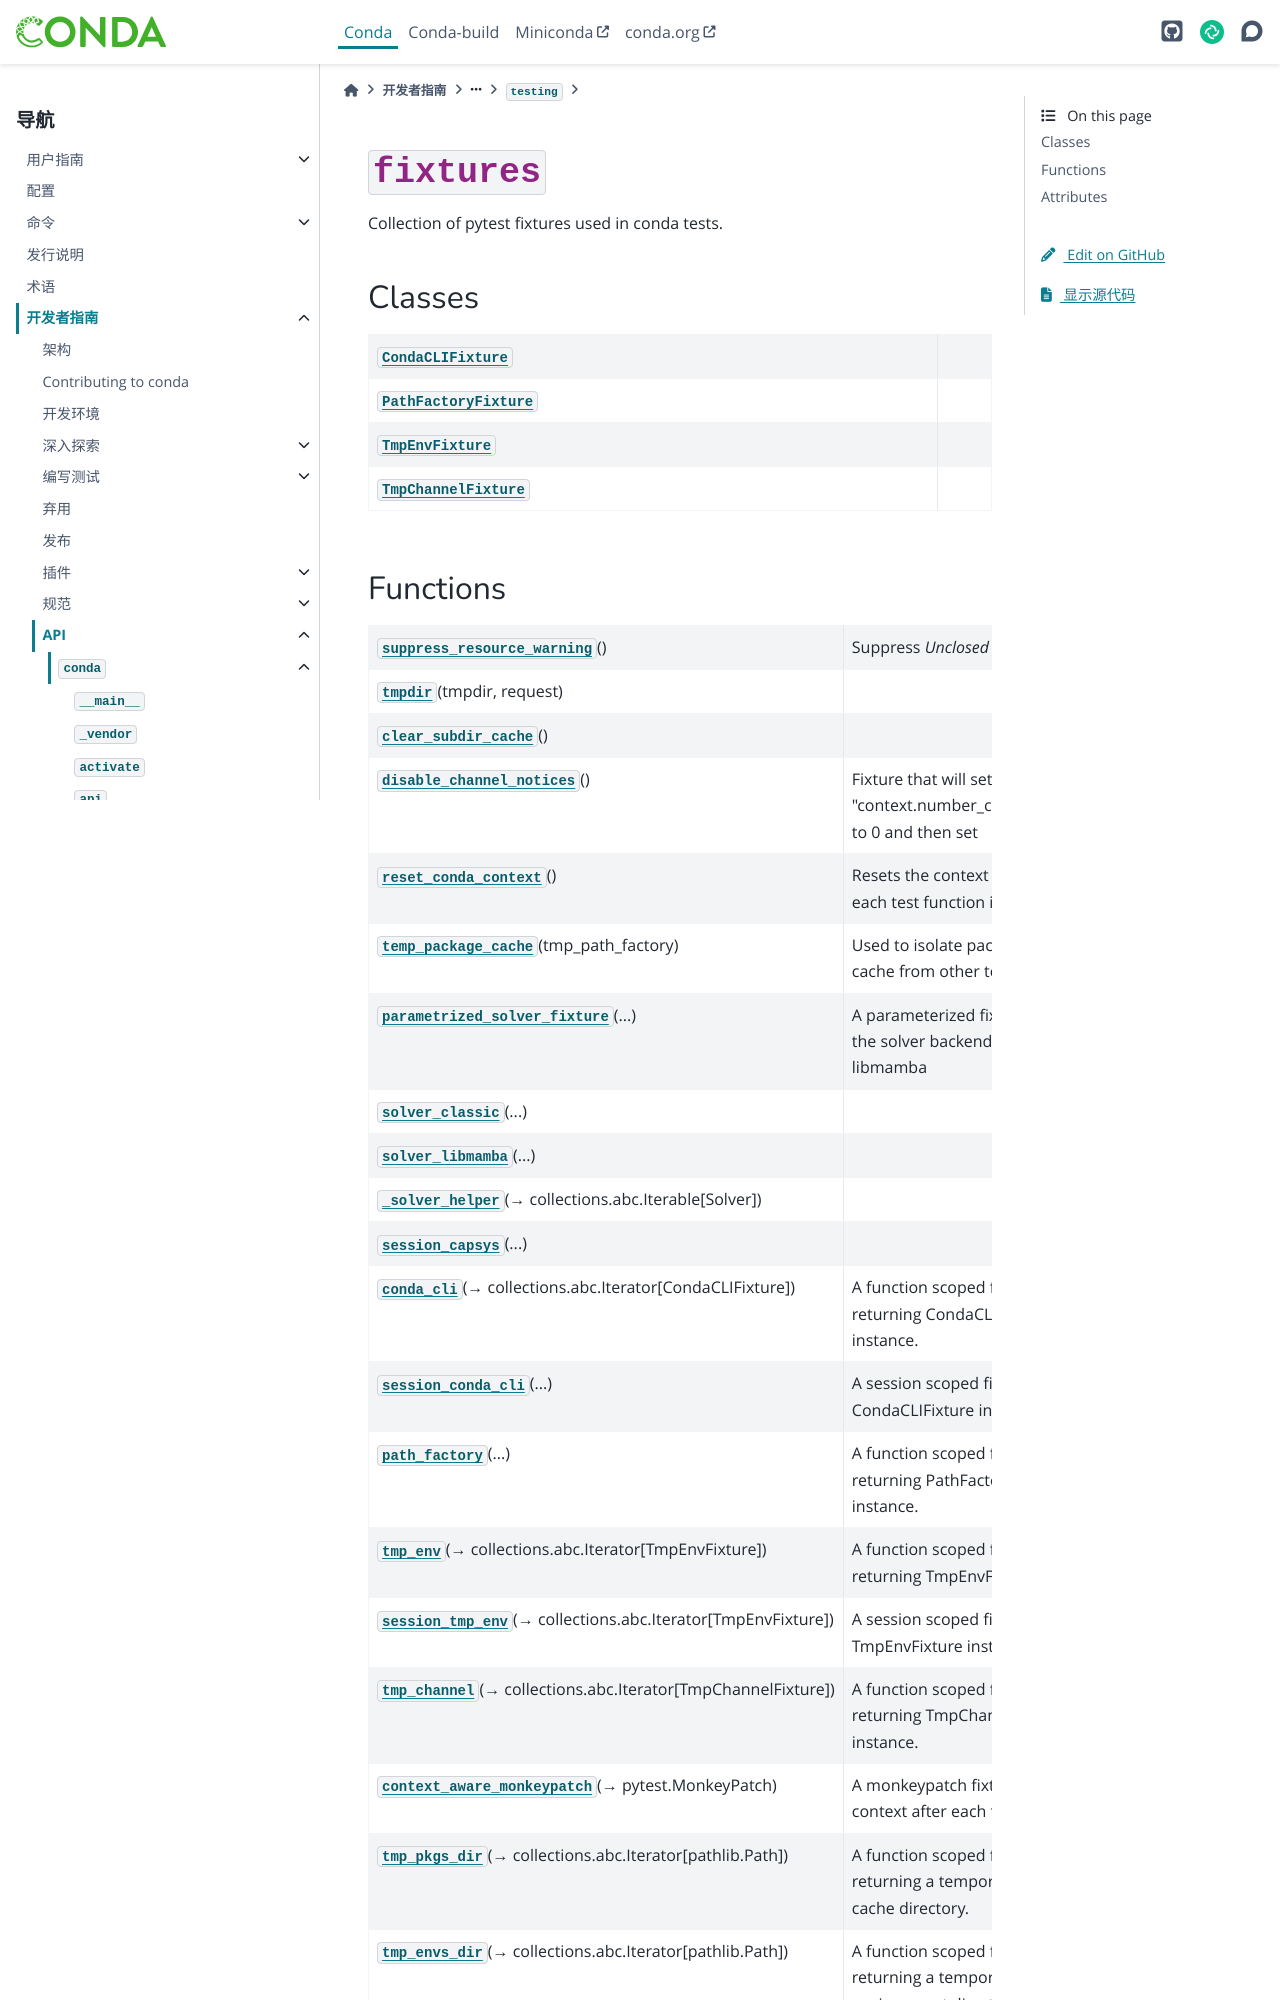

repository: hellowac/conda-zh-cn · page: dev-guide/api/conda/testing/fixtures/index.html · generator: sphinx

:py:mod:`fixtures`
==================

.. py:module:: conda.testing.fixtures

.. autoapi-nested-parse::

   Collection of pytest fixtures used in conda tests.



Classes
-------

.. autoapisummary::

   conda.testing.fixtures.CondaCLIFixture
   conda.testing.fixtures.PathFactoryFixture
   conda.testing.fixtures.TmpEnvFixture
   conda.testing.fixtures.TmpChannelFixture



Functions
---------

.. autoapisummary::

   conda.testing.fixtures.suppress_resource_warning
   conda.testing.fixtures.tmpdir
   conda.testing.fixtures.clear_subdir_cache
   conda.testing.fixtures.disable_channel_notices
   conda.testing.fixtures.reset_conda_context
   conda.testing.fixtures.temp_package_cache
   conda.testing.fixtures.parametrized_solver_fixture
   conda.testing.fixtures.solver_classic
   conda.testing.fixtures.solver_libmamba
   conda.testing.fixtures._solver_helper
   conda.testing.fixtures.session_capsys
   conda.testing.fixtures.conda_cli
   conda.testing.fixtures.session_conda_cli
   conda.testing.fixtures.path_factory
   conda.testing.fixtures.tmp_env
   conda.testing.fixtures.session_tmp_env
   conda.testing.fixtures.tmp_channel
   conda.testing.fixtures.context_aware_monkeypatch
   conda.testing.fixtures.tmp_pkgs_dir
   conda.testing.fixtures.tmp_envs_dir
   conda.testing.fixtures.PYTHONPATH
